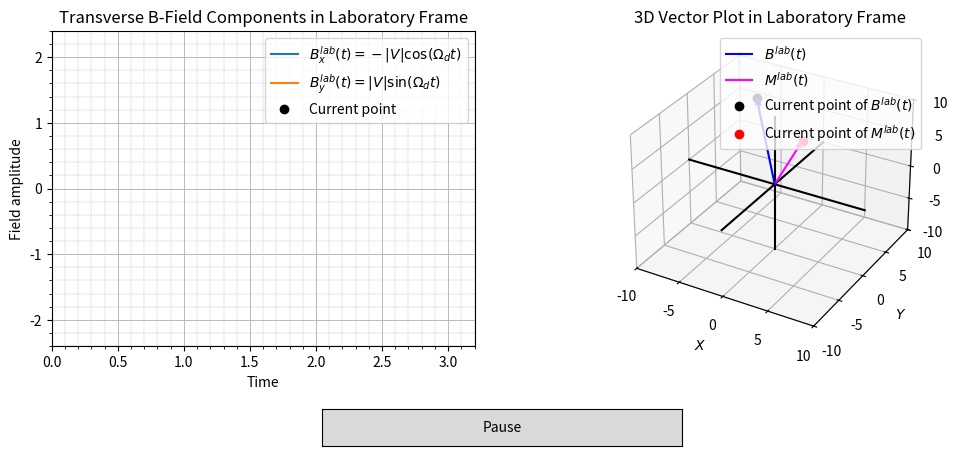
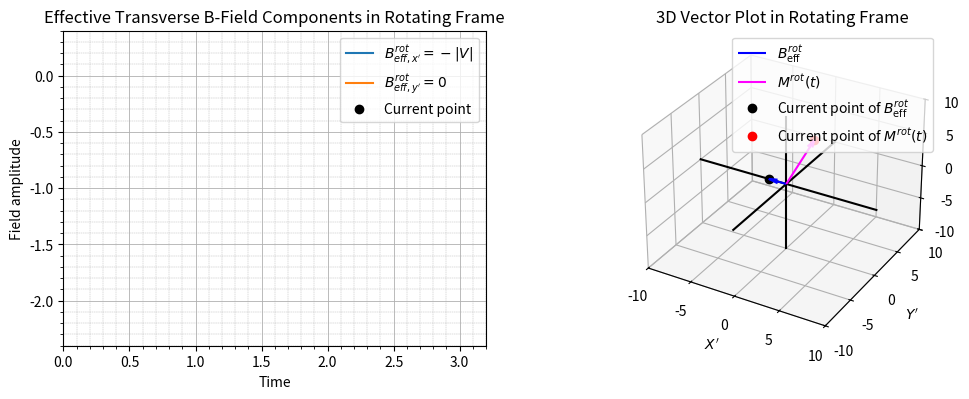

The matplotlib source for these figures, in order:
# ----------------------------- Import libraries -----------------------------
import numpy as np
import matplotlib.pyplot as plt
from matplotlib.animation import FuncAnimation
from matplotlib.widgets import Button
from scipy import integrate

# ----------------------------- Parameters -----------------------------
hbar = 1
gamma = 2/hbar
V_abs = 2
lim = 10
t = np.linspace(0, 3.2, 500)
interval = 10       # Time between frames in milliseconds

# Magnetic field vector in the laboratory frame
Bz_lab = 12
Omega_0 = gamma * Bz_lab                   # Larmor angular frequency (rate at which M_lab precesses relative to B_lab due to the static B_lab-field)
Omega_d = Omega_0                          # Drive angular frequency set to the Larmor angular frequency for maximal driven precession effect (at resonance)
#Bx_lab = np.zeros_like(t)          # For free precession under only static Bz_lab field
#By_lab = np.zeros_like(t)          # For free precession under only static Bz_lab field
#transverse_drive_on = False        # For free precession under only static Bz_lab field
Bx_lab = -V_abs*np.cos(Omega_d*t)          # For driven precession under transverse rotating/oscillating fields
By_lab = V_abs*np.sin(Omega_d*t)           # For driven precession under transverse rotating/oscillating fields
transverse_drive_on = True                 # For driven precession under transverse rotating/oscillating fields  

B_lab_initial = [Bx_lab[0], By_lab[0], Bz_lab]
B_lab_mag = np.linalg.norm(B_lab_initial)

# Magnetization vector
Mz0_lab = 6     #0 for driven precession but with no sprialing motion in xy-plane
Mx0_lab = 2          
My0_lab = 2     
M_initial_lab = [Mx0_lab, My0_lab, Mz0_lab]

# =============================================================================
#                           LABORATORY FRAME SOLUTION
# =============================================================================

# Construct the coupled Bloch equations as a system of first-order ODEs from the cross product of M_lab and B_lab(t) in laboratory frame
# dM/dt = gamma * M_lab x B_lab(t)
def f_lab(time, y):
    M_lab_current = y

    Bx_current = np.interp(time, t, Bx_lab)
    By_current = np.interp(time, t, By_lab)
    B_lab_current = np.array([Bx_current, By_current, Bz_lab])

    dMdt = gamma * np.cross(M_lab_current, B_lab_current)

    return dMdt

# Solve the ODEs using initial value problem
# Note: Python's ivp solver uses the 4th/5th order Runge-Kutta method (RK45) by default, which is more accurate than the standard Euler's method
solution_lab = integrate.solve_ivp(
    fun=f_lab,
    t_span=(t[0], t[-1]),
    y0=M_initial_lab,
    t_eval=t
)

Mx_lab = solution_lab.y[0]
My_lab = solution_lab.y[1]
Mz_lab = solution_lab.y[2]

M_lab_initial = [Mx_lab[0], My_lab[0], Mz_lab[0]]
M_lab_mag = np.linalg.norm(M_lab_initial)

if M_lab_mag == 0:
    M_lab_mag = 1e-12

# =============================================================================
#                           ROTATING FRAME SOLUTION
# =============================================================================

# Rotating-frame equation:
# dM/dt = M x [ (-2|V|/hbar) i_x' + (Omega_0 - Omega_d) k_z' ]
#
# The vector inside the brackets has units of angular frequency.
# Since dM/dt = gamma * M x B_eff, we can write:
#
# Omega_eff_rot = gamma * B_eff_rot
# B_eff_rot = Omega_eff_rot / gamma

if transverse_drive_on:
    Omega_eff_rot = np.array([
        -2 * V_abs / hbar,
        0,
        Omega_0 - Omega_d
    ])
else:
    Omega_eff_rot = np.array([
        0,
        0,
        Omega_0 - Omega_d
    ])

B_eff_rot = Omega_eff_rot / gamma

B_eff_x_rot = np.full_like(t, B_eff_rot[0])
B_eff_y_rot = np.full_like(t, B_eff_rot[1])

B_eff_rot_mag = np.linalg.norm(B_eff_rot)

if B_eff_rot_mag == 0:
    B_eff_rot_mag = 1e-12

def f_rot(time, y):
    M_rot_current = y

    # Equivalent forms:
    # dMdt = np.cross(M_rot_current, Omega_eff_rot)
    # dMdt = gamma * np.cross(M_rot_current, B_eff_rot)

    dMdt = gamma * np.cross(M_rot_current, B_eff_rot)

    return dMdt

solution_rot = integrate.solve_ivp(
    fun=f_rot,
    t_span=(t[0], t[-1]),
    y0=M_initial_lab,
    t_eval=t
)

Mx_rot = solution_rot.y[0]
My_rot = solution_rot.y[1]
Mz_rot = solution_rot.y[2]

M_rot_initial = [Mx_rot[0], My_rot[0], Mz_rot[0]]
M_rot_mag = np.linalg.norm(M_rot_initial)

if M_rot_mag == 0:
    M_rot_mag = 1e-12

# =============================================================================
#                           FIGURE 1: LABORATORY FRAME
# =============================================================================

fig_lab = plt.figure(figsize=(12, 5))
plt.figure(fig_lab.number)
plt.subplots_adjust(bottom=0.25)

# ----------------------------- Lab-frame time plot -----------------------------
ax_time_lab = fig_lab.add_subplot(1, 2, 1)
ax_time_lab.set_xlim([min(t), max(t)])
ax_time_lab.set_ylim([-1.2 * V_abs, 1.2 * V_abs])

time_plot_Bx_lab, = ax_time_lab.plot(
    [],
    [],
    label=r'$B_x^{lab}(t) = -|V|\cos(\Omega_d t)$'
)

time_plot_By_lab, = ax_time_lab.plot(
    [],
    [],
    label=r'$B_y^{lab}(t) = |V|\sin(\Omega_d t)$'
)

time_cursor_point_Bx_lab, = ax_time_lab.plot(
    [],
    [],
    "ko",
    markersize=6,
    label=r"Current point"
)

time_cursor_point_By_lab, = ax_time_lab.plot(
    [],
    [],
    "ko",
    markersize=6
)

ax_time_lab.set_xlabel('Time')
ax_time_lab.set_ylabel('Field amplitude')
ax_time_lab.set_title('Transverse B-Field Components in Laboratory Frame')

ax_time_lab.minorticks_on()
ax_time_lab.grid(True, which='major', linestyle='-', linewidth=0.6)
ax_time_lab.grid(True, which='minor', linestyle='--', linewidth=0.3)
ax_time_lab.legend(loc="upper right")

# ----------------------------- Lab-frame 3D vector plot -----------------------------
ax_3d_lab = fig_lab.add_subplot(1, 2, 2, projection="3d")

M_lab_arrow_head_size = (0.15 / 5 * lim) / M_lab_mag * np.sqrt(12)
B_lab_arrow_head_size = (0.15 / 5 * lim) / B_lab_mag * np.sqrt(12)

B_lab_arrow = ax_3d_lab.quiver(
    0, 0, 0,
    B_lab_initial[0], B_lab_initial[1], B_lab_initial[2],
    color="blue",
    arrow_length_ratio=B_lab_arrow_head_size,
    label=r"$B^{lab}(t)$"
)

M_lab_arrow = ax_3d_lab.quiver(
    0, 0, 0,
    M_lab_initial[0], M_lab_initial[1], M_lab_initial[2],
    color="magenta",
    arrow_length_ratio=M_lab_arrow_head_size,
    label=r"$M^{lab}(t)$"
)

ax_3d_lab.set_xlim([-lim, lim])
ax_3d_lab.set_ylim([-lim, lim])
ax_3d_lab.set_zlim([-lim, lim])

ax_3d_lab.plot([-lim, lim], [0, 0], [0, 0], color="black")
ax_3d_lab.plot([0, 0], [-lim, lim], [0, 0], color="black")
ax_3d_lab.plot([0, 0], [0, 0], [-lim, lim], color="black")

ax_3d_lab.set_xlabel("$X$")
ax_3d_lab.set_ylabel("$Y$")
ax_3d_lab.set_zlabel("$Z$")
ax_3d_lab.set_title("3D Vector Plot in Laboratory Frame")

B_lab_cursor_point, = ax_3d_lab.plot(
    [B_lab_initial[0]],
    [B_lab_initial[1]],
    [B_lab_initial[2]],
    "ko",
    markersize=6,
    label=r"Current point of $B^{lab}(t)$"
)

M_lab_cursor_point, = ax_3d_lab.plot(
    [M_lab_initial[0]],
    [M_lab_initial[1]],
    [M_lab_initial[2]],
    "ro",
    markersize=6,
    label=r"Current point of $M^{lab}(t)$"
)

M_lab_trace, = ax_3d_lab.plot(
    [],
    [],
    [],
    "r-",
    linewidth=1.5
)

ax_3d_lab.legend(loc="upper right")

# ----------------------------- Animating the plots in lab frame -----------------------------
def update_data_lab(frame):
    global B_lab_arrow, M_lab_arrow

    time_plot_Bx_lab.set_data(
        t[:frame + 1],
        Bx_lab[:frame + 1]
    )

    time_plot_By_lab.set_data(
        t[:frame + 1],
        By_lab[:frame + 1]
    )

    time_cursor_point_Bx_lab.set_data(
        [t[frame]],
        [Bx_lab[frame]]
    )

    time_cursor_point_By_lab.set_data(
        [t[frame]],
        [By_lab[frame]]
    )

    B_lab_arrow.remove()
    M_lab_arrow.remove()

    B_lab_current = [
        Bx_lab[frame],
        By_lab[frame],
        Bz_lab
    ]

    B_lab_mag_current = np.linalg.norm(B_lab_current)

    if B_lab_mag_current == 0:
        B_lab_mag_current = 1e-12

    B_lab_arrow_head_size = (0.15 / 5 * lim) / B_lab_mag_current * np.sqrt(12)

    B_lab_arrow = ax_3d_lab.quiver(
        0, 0, 0,
        B_lab_current[0], B_lab_current[1], B_lab_current[2],
        color="blue",
        arrow_length_ratio=B_lab_arrow_head_size
    )

    M_lab_current = [
        Mx_lab[frame],
        My_lab[frame],
        Mz_lab[frame]
    ]

    M_lab_mag_current = np.linalg.norm(M_lab_current)

    if M_lab_mag_current == 0:
        M_lab_mag_current = 1e-12

    M_lab_arrow_head_size = (0.15 / 5 * lim) / M_lab_mag_current * np.sqrt(12)

    M_lab_arrow = ax_3d_lab.quiver(
        0, 0, 0,
        M_lab_current[0], M_lab_current[1], M_lab_current[2],
        color="magenta",
        arrow_length_ratio=M_lab_arrow_head_size
    )

    B_lab_cursor_point.set_data(
        [B_lab_current[0]],
        [B_lab_current[1]]
    )
    B_lab_cursor_point.set_3d_properties([B_lab_current[2]])

    M_lab_cursor_point.set_data(
        [M_lab_current[0]],
        [M_lab_current[1]]
    )
    M_lab_cursor_point.set_3d_properties([M_lab_current[2]])

    M_lab_trace.set_data(
        Mx_lab[:frame + 1],
        My_lab[:frame + 1]
    )
    M_lab_trace.set_3d_properties(Mz_lab[:frame + 1])

    return (
        time_plot_Bx_lab,
        time_plot_By_lab,
        time_cursor_point_Bx_lab,
        time_cursor_point_By_lab,
        B_lab_arrow,
        M_lab_arrow,
        B_lab_cursor_point,
        M_lab_cursor_point,
        M_lab_trace
    )

animation_lab = FuncAnimation(
    fig=fig_lab,
    func=update_data_lab,
    frames=len(t),
    interval=interval,
    blit=False
)

# =============================================================================
#                           FIGURE 2: ROTATING FRAME
# =============================================================================

fig_rot = plt.figure(figsize=(12, 5))
plt.figure(fig_rot.number)
plt.subplots_adjust(bottom=0.25)

# ----------------------------- Rotating-frame effective B-field time plot -----------------------------
ax_time_rot = fig_rot.add_subplot(1, 2, 1)

rot_y_min = min(
    np.min(B_eff_x_rot),
    np.min(B_eff_y_rot)
)

rot_y_max = max(
    np.max(B_eff_x_rot),
    np.max(B_eff_y_rot)
)

if rot_y_min == rot_y_max:
    rot_y_min -= 1
    rot_y_max += 1
else:
    margin = 0.2 * (rot_y_max - rot_y_min)
    rot_y_min -= margin
    rot_y_max += margin

ax_time_rot.set_xlim([min(t), max(t)])
ax_time_rot.set_ylim([rot_y_min, rot_y_max])

time_plot_B_eff_x_rot, = ax_time_rot.plot(
    [],
    [],
    label=r'$B_{eff,x^\prime}^{rot} = -|V|$'
)

time_plot_B_eff_y_rot, = ax_time_rot.plot(
    [],
    [],
    label=r'$B_{eff,y^\prime}^{rot} = 0$'
)

time_cursor_point_B_eff_x_rot, = ax_time_rot.plot(
    [],
    [],
    "ko",
    markersize=6,
    label="Current point"
)

time_cursor_point_B_eff_y_rot, = ax_time_rot.plot(
    [],
    [],
    "ko",
    markersize=6
)

ax_time_rot.set_xlabel('Time')
ax_time_rot.set_ylabel('Field amplitude')
ax_time_rot.set_title('Effective Transverse B-Field Components in Rotating Frame')

ax_time_rot.minorticks_on()
ax_time_rot.grid(True, which='major', linestyle='-', linewidth=0.6)
ax_time_rot.grid(True, which='minor', linestyle='--', linewidth=0.3)
ax_time_rot.legend(loc="upper right")

# ----------------------------- Rotating-frame 3D vector plot -----------------------------
ax_3d_rot = fig_rot.add_subplot(1, 2, 2, projection="3d")

M_rot_arrow_head_size = (0.15 / 5 * lim) / M_rot_mag * np.sqrt(12)
B_eff_rot_arrow_head_size = (0.15 / 5 * lim) / B_eff_rot_mag * np.sqrt(12)

B_eff_rot_arrow = ax_3d_rot.quiver(
    0, 0, 0,
    B_eff_rot[0], B_eff_rot[1], B_eff_rot[2],
    color="blue",
    arrow_length_ratio=B_eff_rot_arrow_head_size,
    label=r"$B_{\mathrm{eff}}^{rot}$"
)

M_rot_arrow = ax_3d_rot.quiver(
    0, 0, 0,
    M_rot_initial[0], M_rot_initial[1], M_rot_initial[2],
    color="magenta",
    arrow_length_ratio=M_rot_arrow_head_size,
    label=r"$M^{rot}(t)$"
)

ax_3d_rot.set_xlim([-lim, lim])
ax_3d_rot.set_ylim([-lim, lim])
ax_3d_rot.set_zlim([-lim, lim])

ax_3d_rot.plot([-lim, lim], [0, 0], [0, 0], color="black")
ax_3d_rot.plot([0, 0], [-lim, lim], [0, 0], color="black")
ax_3d_rot.plot([0, 0], [0, 0], [-lim, lim], color="black")

ax_3d_rot.set_xlabel("$X'$")
ax_3d_rot.set_ylabel("$Y'$")
ax_3d_rot.set_zlabel("$Z'$")
ax_3d_rot.set_title("3D Vector Plot in Rotating Frame")

B_eff_rot_cursor_point, = ax_3d_rot.plot(
    [B_eff_rot[0]],
    [B_eff_rot[1]],
    [B_eff_rot[2]],
    "ko",
    markersize=6,
    label=r"Current point of $B_{\mathrm{eff}}^{rot}$"
)

M_rot_cursor_point, = ax_3d_rot.plot(
    [M_rot_initial[0]],
    [M_rot_initial[1]],
    [M_rot_initial[2]],
    "ro",
    markersize=6,
    label=r"Current point of $M^{rot}(t)$"
)

M_rot_trace, = ax_3d_rot.plot(
    [],
    [],
    [],
    "r-",
    linewidth=1.5
)

ax_3d_rot.legend(loc="upper right")

# ----------------------------- Animating the plots in rotating frame -----------------------------
def update_data_rot(frame):
    global B_eff_rot_arrow, M_rot_arrow

    time_plot_B_eff_x_rot.set_data(
        t[:frame + 1],
        B_eff_x_rot[:frame + 1]
    )

    time_plot_B_eff_y_rot.set_data(
        t[:frame + 1],
        B_eff_y_rot[:frame + 1]
    )

    time_cursor_point_B_eff_x_rot.set_data(
        [t[frame]],
        [B_eff_x_rot[frame]]
    )

    time_cursor_point_B_eff_y_rot.set_data(
        [t[frame]],
        [B_eff_y_rot[frame]]
    )

    B_eff_rot_arrow.remove()
    M_rot_arrow.remove()

    B_eff_rot_arrow = ax_3d_rot.quiver(
        0, 0, 0,
        B_eff_rot[0], B_eff_rot[1], B_eff_rot[2],
        color="blue",
        arrow_length_ratio=B_eff_rot_arrow_head_size
    )

    M_rot_current = [
        Mx_rot[frame],
        My_rot[frame],
        Mz_rot[frame]
    ]

    M_rot_mag_current = np.linalg.norm(M_rot_current)

    if M_rot_mag_current == 0:
        M_rot_mag_current = 1e-12

    M_rot_arrow_head_size = (0.15 / 5 * lim) / M_rot_mag_current * np.sqrt(12)

    M_rot_arrow = ax_3d_rot.quiver(
        0, 0, 0,
        M_rot_current[0], M_rot_current[1], M_rot_current[2],
        color="magenta",
        arrow_length_ratio=M_rot_arrow_head_size
    )

    B_eff_rot_cursor_point.set_data(
        [B_eff_rot[0]],
        [B_eff_rot[1]]
    )
    B_eff_rot_cursor_point.set_3d_properties([B_eff_rot[2]])

    M_rot_cursor_point.set_data(
        [M_rot_current[0]],
        [M_rot_current[1]]
    )
    M_rot_cursor_point.set_3d_properties([M_rot_current[2]])

    M_rot_trace.set_data(
        Mx_rot[:frame + 1],
        My_rot[:frame + 1]
    )
    M_rot_trace.set_3d_properties(Mz_rot[:frame + 1])

    return (
        time_plot_B_eff_x_rot,
        time_plot_B_eff_y_rot,
        time_cursor_point_B_eff_x_rot,
        time_cursor_point_B_eff_y_rot,
        B_eff_rot_arrow,
        M_rot_arrow,
        B_eff_rot_cursor_point,
        M_rot_cursor_point,
        M_rot_trace
    )

animation_rot = FuncAnimation(
    fig=fig_rot,
    func=update_data_rot,
    frames=len(t),
    interval=interval,
    blit=False
)

# =============================================================================
#                           SHARED PAUSE/PLAY BUTTON
# =============================================================================

paused = False

def toggle_animation(event):
    global paused

    if paused:
        animation_lab.event_source.start()
        animation_rot.event_source.start()
        button.label.set_text("Pause")
        paused = False
    else:
        animation_lab.event_source.stop()
        animation_rot.event_source.stop()
        button.label.set_text("Play")
        paused = True

button_ax = fig_lab.add_axes([0.35, 0.05, 0.3, 0.075])
button = Button(button_ax, "Pause")

button.on_clicked(toggle_animation)

plt.show()
